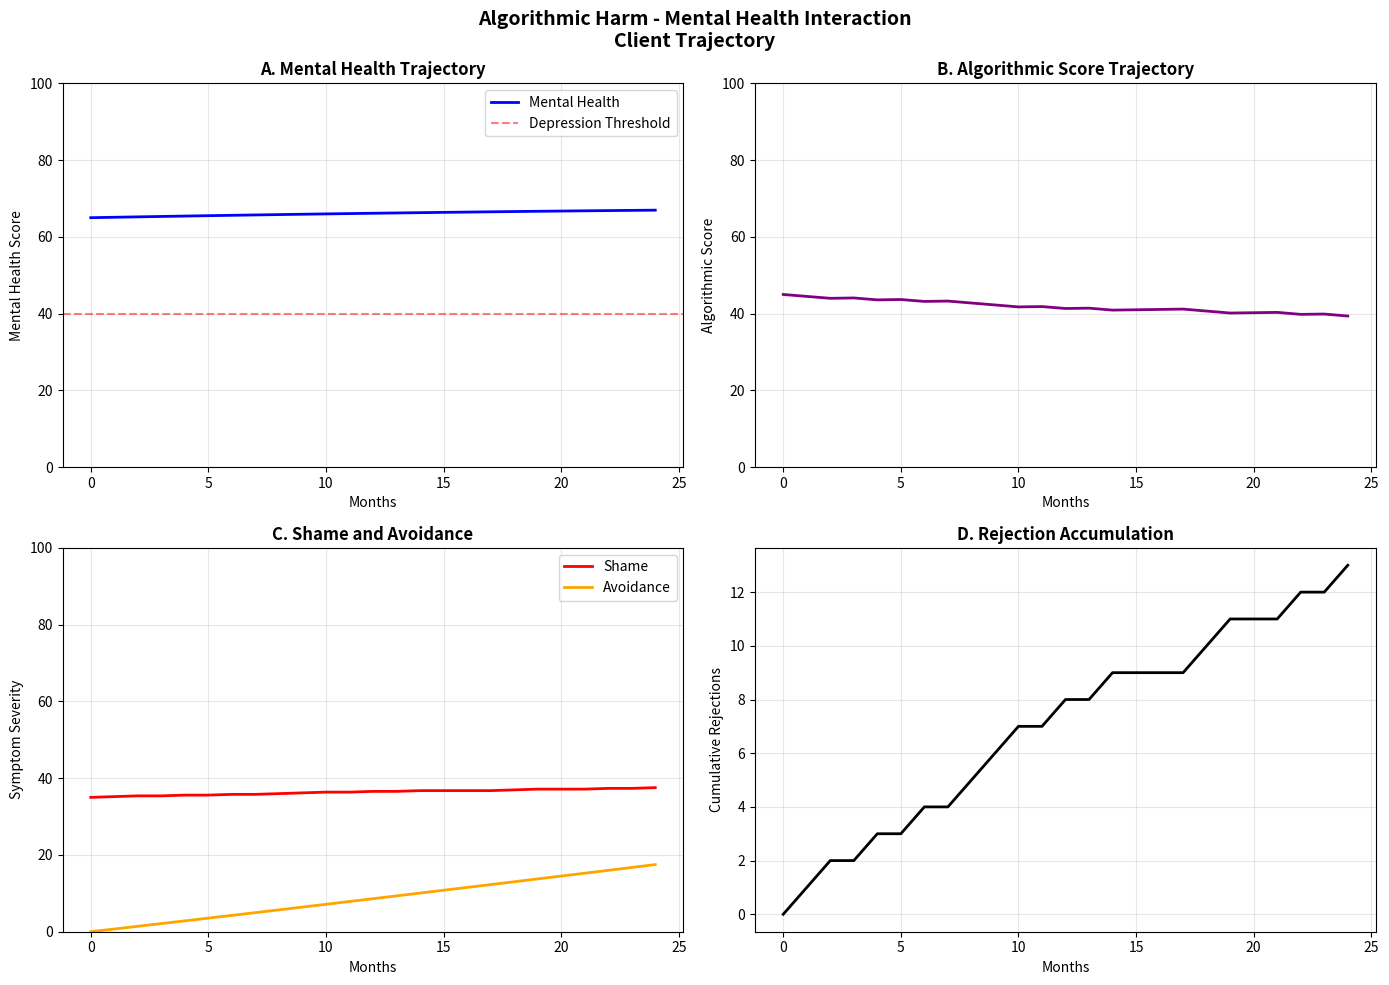
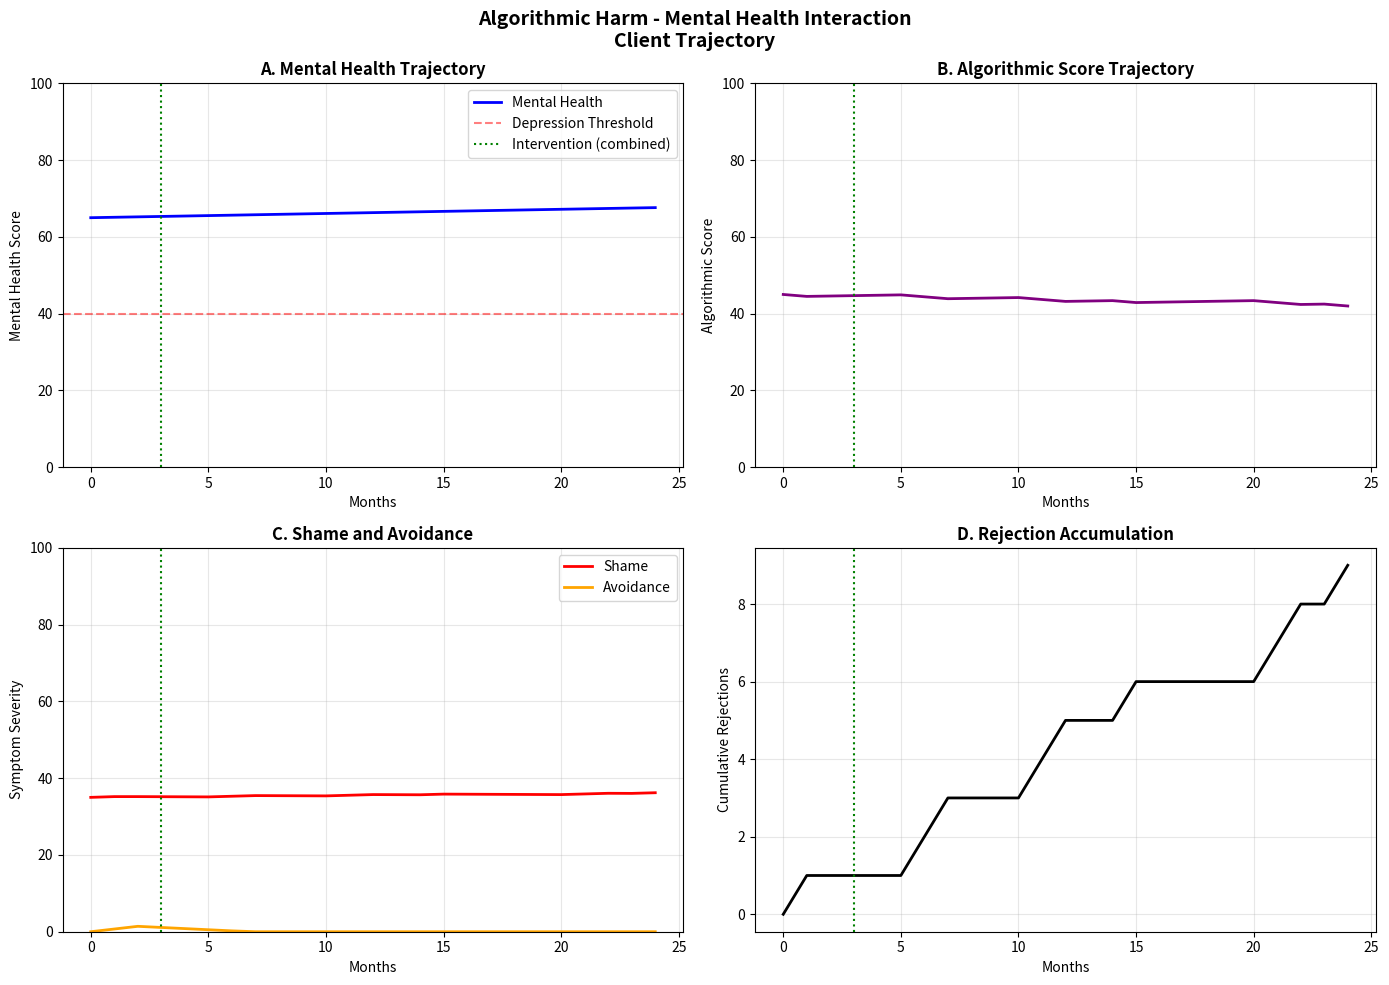
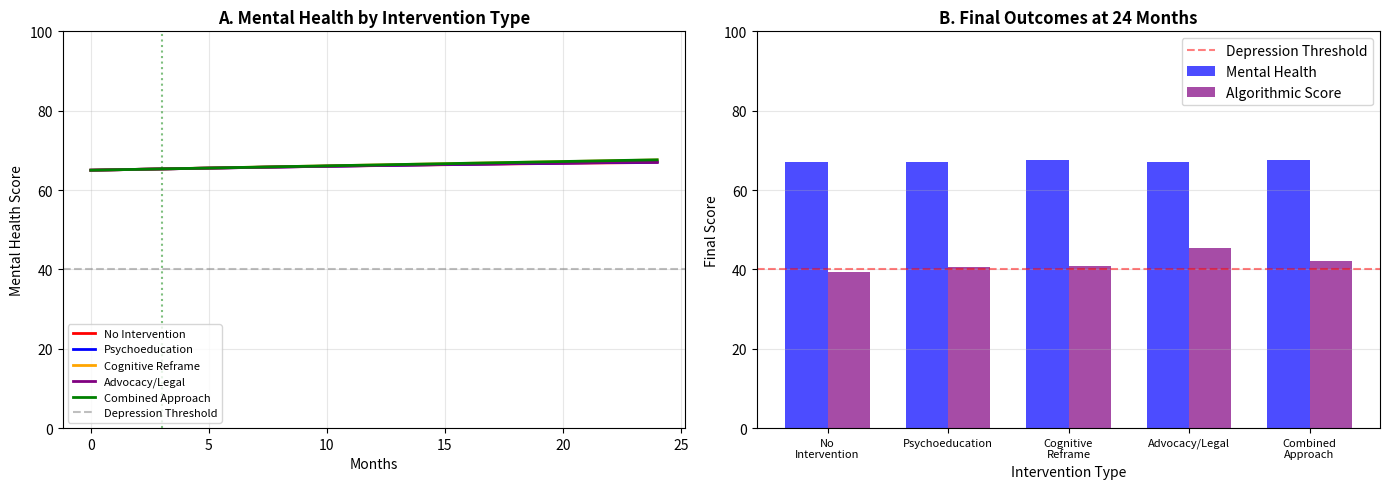

These charts were generated, in order, by the following Python code:
"""
ALGORITHMIC HARM - MENTAL HEALTH INTERACTION MODEL
Theoretical Framework for Clinical Practice

Models the bidirectional relationship between algorithmic discrimination
and mental health outcomes, including feedback loops and intervention points.

[redacted]
[redacted]
"""

import numpy as np
import matplotlib
matplotlib.use('Agg')
import matplotlib.pyplot as plt
from dataclasses import dataclass
from typing import Dict, List, Tuple
from enum import Enum


class MentalHealthDomain(Enum):
    """Mental health domains affected by algorithmic harm."""
    DEPRESSION = "depression"
    ANXIETY = "anxiety"
    SHAME = "shame"
    LEARNED_HELPLESSNESS = "learned_helplessness"
    SELF_EFFICACY = "self_efficacy"
    SUBSTANCE_USE = "substance_use"
    FUNCTIONAL_IMPAIRMENT = "functional_impairment"


@dataclass
class ClientProfile:
    """Clinical profile for algorithmic harm assessment."""
    baseline_mental_health: float  # 0-100, higher = healthier
    baseline_algorithmic_score: float  # 0-100, higher = better standing
    vulnerability_factors: List[str]  # e.g., ["SUD_history", "justice_involved"]
    protective_factors: List[str]  # e.g., ["strong_support", "treatment_engaged"]
    months_since_adverse_event: float
    current_treatment: bool


class AlgorithmicMentalHealthModel:
    """
    Models the interaction between algorithmic harm and mental health.

    Key dynamics:
    1. Algorithmic rejection → psychological harm
    2. Psychological symptoms → behavioral changes
    3. Behavioral changes → new adverse algorithmic data
    4. Cycle repeats (bidirectional feedback loop)

    Intervention points:
    - Early: Prevent algorithmic integration
    - Middle: Break psychological feedback loop
    - Late: Harm reduction and adaptation
    """

    def __init__(self):
        # Model parameters
        self.rejection_shame_coefficient = 0.15  # How much each rejection increases shame
        self.shame_avoidance_coefficient = 0.20  # How shame leads to avoidance
        self.avoidance_score_coefficient = 0.10  # How avoidance worsens algorithmic score
        self.depression_onset_threshold = 40     # Mental health score below this = clinical depression
        self.treatment_efficacy = 0.30           # How much treatment reduces symptom severity

    def simulate_trajectory(self,
                           client: ClientProfile,
                           duration_months: int = 24,
                           intervention_month: int = None,
                           intervention_type: str = None) -> Dict:
        """
        Simulate client trajectory over time.

        intervention_type options:
        - "psychoeducation": Reduces shame coefficient
        - "cognitive_reframe": Reduces learned helplessness
        - "advocacy": Improves algorithmic score directly
        - "combined": All of the above
        """
        months = np.arange(0, duration_months + 1)

        # Initialize trajectories
        mental_health = [client.baseline_mental_health]
        algorithmic_score = [client.baseline_algorithmic_score]
        shame = [100 - client.baseline_mental_health]  # Inverse relationship
        avoidance = [0]
        rejections = [0]

        # Vulnerability multiplier
        vuln_multiplier = 1.0 + 0.15 * len(client.vulnerability_factors)
        prot_multiplier = 1.0 - 0.10 * len(client.protective_factors)

        # Intervention effects
        intervention_active = False
        shame_reduction = 0
        helplessness_reduction = 0
        score_boost = 0

        for m in range(1, duration_months + 1):
            # Check for intervention
            if intervention_month and m >= intervention_month:
                if not intervention_active:
                    intervention_active = True
                    if intervention_type == "psychoeducation":
                        shame_reduction = 0.30
                    elif intervention_type == "cognitive_reframe":
                        helplessness_reduction = 0.25
                    elif intervention_type == "advocacy":
                        score_boost = 15
                    elif intervention_type == "combined":
                        shame_reduction = 0.25
                        helplessness_reduction = 0.20
                        score_boost = 10

            # Calculate current algorithmic exposure
            current_score = algorithmic_score[-1] + score_boost

            # Rejection probability based on score
            rejection_prob = max(0, min(1, (100 - current_score) / 100 * 0.7))

            # Simulate rejection this month (if actively applying)
            applying = avoidance[-1] < 50  # Stop applying if avoidance > 50%
            rejected_this_month = applying and np.random.random() < rejection_prob

            # Update rejection count
            new_rejections = rejections[-1] + (1 if rejected_this_month else 0)
            rejections.append(new_rejections)

            # Update shame (increases with rejections, decreases with intervention)
            shame_increase = self.rejection_shame_coefficient * (1 if rejected_this_month else 0)
            shame_decrease = shame_reduction * 0.1 if intervention_active else 0
            new_shame = shame[-1] + shame_increase * vuln_multiplier - shame_decrease
            new_shame = max(0, min(100, new_shame))
            shame.append(new_shame)

            # Update avoidance (increases with shame)
            new_avoidance = avoidance[-1] + self.shame_avoidance_coefficient * new_shame * 0.1
            new_avoidance -= helplessness_reduction * 5 if intervention_active else 0
            new_avoidance = max(0, min(100, new_avoidance))
            avoidance.append(new_avoidance)

            # Update mental health
            mh_change = -0.5 * new_shame / 100 - 0.3 * new_avoidance / 100
            if client.current_treatment:
                mh_change += self.treatment_efficacy
            new_mh = mental_health[-1] + mh_change * prot_multiplier
            new_mh = max(0, min(100, new_mh))
            mental_health.append(new_mh)

            # Update algorithmic score
            score_change = -0.5 if rejected_this_month else 0.1  # Slight recovery if no rejection
            score_change -= self.avoidance_score_coefficient * new_avoidance / 100  # Avoidance creates gaps
            new_score = algorithmic_score[-1] + score_change
            new_score = max(0, min(100, new_score))
            algorithmic_score.append(new_score)

        return {
            'months': months,
            'mental_health': np.array(mental_health),
            'algorithmic_score': np.array(algorithmic_score),
            'shame': np.array(shame),
            'avoidance': np.array(avoidance),
            'rejections': np.array(rejections),
            'intervention_month': intervention_month,
            'intervention_type': intervention_type,
            'final_mental_health': mental_health[-1],
            'final_algorithmic_score': algorithmic_score[-1],
            'meets_depression_criteria': mental_health[-1] < self.depression_onset_threshold,
        }

    def compare_interventions(self, client: ClientProfile, duration: int = 24) -> Dict:
        """Compare outcomes across intervention types."""
        results = {}

        # No intervention
        results['no_intervention'] = self.simulate_trajectory(client, duration)

        # Different intervention types at month 3
        for intervention in ['psychoeducation', 'cognitive_reframe', 'advocacy', 'combined']:
            results[intervention] = self.simulate_trajectory(
                client, duration, intervention_month=3, intervention_type=intervention
            )

        return results

    def plot_client_trajectory(self, result: Dict, save_path: str = None):
        """Visualize a single client trajectory."""
        fig, axes = plt.subplots(2, 2, figsize=(14, 10))

        months = result['months']

        # Panel A: Mental Health Score
        ax = axes[0, 0]
        ax.plot(months, result['mental_health'], 'b-', linewidth=2, label='Mental Health')
        ax.axhline(y=40, color='red', linestyle='--', alpha=0.5, label='Depression Threshold')
        if result['intervention_month']:
            ax.axvline(x=result['intervention_month'], color='green', linestyle=':',
                      label=f"Intervention ({result['intervention_type']})")
        ax.set_xlabel('Months')
        ax.set_ylabel('Mental Health Score')
        ax.set_title('A. Mental Health Trajectory', fontweight='bold')
        ax.legend()
        ax.set_ylim(0, 100)
        ax.grid(True, alpha=0.3)

        # Panel B: Algorithmic Score
        ax = axes[0, 1]
        ax.plot(months, result['algorithmic_score'], 'purple', linewidth=2)
        if result['intervention_month']:
            ax.axvline(x=result['intervention_month'], color='green', linestyle=':')
        ax.set_xlabel('Months')
        ax.set_ylabel('Algorithmic Score')
        ax.set_title('B. Algorithmic Score Trajectory', fontweight='bold')
        ax.set_ylim(0, 100)
        ax.grid(True, alpha=0.3)

        # Panel C: Shame and Avoidance
        ax = axes[1, 0]
        ax.plot(months, result['shame'], 'r-', linewidth=2, label='Shame')
        ax.plot(months, result['avoidance'], 'orange', linewidth=2, label='Avoidance')
        if result['intervention_month']:
            ax.axvline(x=result['intervention_month'], color='green', linestyle=':')
        ax.set_xlabel('Months')
        ax.set_ylabel('Symptom Severity')
        ax.set_title('C. Shame and Avoidance', fontweight='bold')
        ax.legend()
        ax.set_ylim(0, 100)
        ax.grid(True, alpha=0.3)

        # Panel D: Cumulative Rejections
        ax = axes[1, 1]
        ax.plot(months, result['rejections'], 'k-', linewidth=2)
        if result['intervention_month']:
            ax.axvline(x=result['intervention_month'], color='green', linestyle=':')
        ax.set_xlabel('Months')
        ax.set_ylabel('Cumulative Rejections')
        ax.set_title('D. Rejection Accumulation', fontweight='bold')
        ax.grid(True, alpha=0.3)

        plt.suptitle('Algorithmic Harm - Mental Health Interaction\nClient Trajectory',
                    fontsize=14, fontweight='bold')
        plt.tight_layout()

        if save_path:
            plt.savefig(save_path, dpi=300, bbox_inches='tight')
            print(f"Saved to {save_path}")

        return fig

    def plot_intervention_comparison(self, results: Dict, save_path: str = None):
        """Compare different intervention outcomes."""
        fig, axes = plt.subplots(1, 2, figsize=(14, 5))

        colors = {
            'no_intervention': 'red',
            'psychoeducation': 'blue',
            'cognitive_reframe': 'orange',
            'advocacy': 'purple',
            'combined': 'green',
        }

        labels = {
            'no_intervention': 'No Intervention',
            'psychoeducation': 'Psychoeducation',
            'cognitive_reframe': 'Cognitive Reframe',
            'advocacy': 'Advocacy/Legal',
            'combined': 'Combined Approach',
        }

        # Panel A: Mental Health Trajectories
        ax = axes[0]
        for key, result in results.items():
            ax.plot(result['months'], result['mental_health'],
                   color=colors[key], linewidth=2, label=labels[key])

        ax.axhline(y=40, color='gray', linestyle='--', alpha=0.5, label='Depression Threshold')
        ax.axvline(x=3, color='green', linestyle=':', alpha=0.5)
        ax.set_xlabel('Months')
        ax.set_ylabel('Mental Health Score')
        ax.set_title('A. Mental Health by Intervention Type', fontweight='bold')
        ax.legend(loc='lower left', fontsize=8)
        ax.set_ylim(0, 100)
        ax.grid(True, alpha=0.3)

        # Panel B: Final Outcomes Bar Chart
        ax = axes[1]
        interventions = list(results.keys())
        final_mh = [results[k]['final_mental_health'] for k in interventions]
        final_alg = [results[k]['final_algorithmic_score'] for k in interventions]

        x = np.arange(len(interventions))
        width = 0.35

        bars1 = ax.bar(x - width/2, final_mh, width, label='Mental Health', color='blue', alpha=0.7)
        bars2 = ax.bar(x + width/2, final_alg, width, label='Algorithmic Score', color='purple', alpha=0.7)

        ax.axhline(y=40, color='red', linestyle='--', alpha=0.5, label='Depression Threshold')
        ax.set_xlabel('Intervention Type')
        ax.set_ylabel('Final Score')
        ax.set_title('B. Final Outcomes at 24 Months', fontweight='bold')
        ax.set_xticks(x)
        ax.set_xticklabels([labels[k].replace(' ', '\n') for k in interventions], fontsize=8)
        ax.legend()
        ax.set_ylim(0, 100)
        ax.grid(True, alpha=0.3, axis='y')

        plt.tight_layout()

        if save_path:
            plt.savefig(save_path, dpi=300, bbox_inches='tight')
            print(f"Saved to {save_path}")

        return fig


def create_clinical_case_example():
    """Create example clinical cases for demonstration."""
    cases = {
        'moderate_risk': ClientProfile(
            baseline_mental_health=65,
            baseline_algorithmic_score=45,
            vulnerability_factors=['employment_gap', 'medical_debt'],
            protective_factors=['treatment_engaged'],
            months_since_adverse_event=4,
            current_treatment=True,
        ),
        'high_risk': ClientProfile(
            baseline_mental_health=50,
            baseline_algorithmic_score=30,
            vulnerability_factors=['SUD_history', 'justice_involved', 'housing_instability'],
            protective_factors=[],
            months_since_adverse_event=8,
            current_treatment=True,
        ),
        'severe_risk': ClientProfile(
            baseline_mental_health=35,
            baseline_algorithmic_score=20,
            vulnerability_factors=['SUD_history', 'HIV_positive', 'justice_involved', 'homeless'],
            protective_factors=['treatment_engaged'],
            months_since_adverse_event=18,
            current_treatment=True,
        ),
    }
    return cases


def main():
    """Demonstrate the algorithmic-mental health interaction model."""
    print("=" * 70)
    print("ALGORITHMIC HARM - MENTAL HEALTH INTERACTION MODEL")
    print("Clinical Framework Demonstration")
    print("=" * 70)

    model = AlgorithmicMentalHealthModel()
    cases = create_clinical_case_example()

    # Demonstrate with moderate risk case
    print("\n--- MODERATE RISK CASE ---")
    client = cases['moderate_risk']
    print(f"Baseline Mental Health: {client.baseline_mental_health}")
    print(f"Baseline Algorithmic Score: {client.baseline_algorithmic_score}")
    print(f"Vulnerability Factors: {client.vulnerability_factors}")
    print(f"Protective Factors: {client.protective_factors}")

    # Compare interventions
    results = model.compare_interventions(client, duration=24)

    print("\n24-MONTH OUTCOMES:")
    print("-" * 50)
    for intervention, result in results.items():
        print(f"{intervention:20s}: MH={result['final_mental_health']:.1f}, "
              f"Alg={result['final_algorithmic_score']:.1f}, "
              f"Depression={result['meets_depression_criteria']}")

    # Generate visualizations
    print("\nGenerating visualizations...")

    # Single trajectory (no intervention)
    model.plot_client_trajectory(results['no_intervention'],
                                 'trajectory_no_intervention.png')

    # Trajectory with combined intervention
    model.plot_client_trajectory(results['combined'],
                                 'trajectory_combined_intervention.png')

    # Intervention comparison
    model.plot_intervention_comparison(results, 'intervention_comparison.png')

    print("\nVisualization files created:")
    print("  - trajectory_no_intervention.png")
    print("  - trajectory_combined_intervention.png")
    print("  - intervention_comparison.png")

    # Key clinical insights
    print("\n" + "=" * 70)
    print("KEY CLINICAL INSIGHTS")
    print("=" * 70)
    print("""
1. WITHOUT INTERVENTION:
   - Mental health deteriorates steadily
   - Shame and avoidance compound
   - Algorithmic score continues declining
   - Depression criteria likely met within 12-18 months

2. PSYCHOEDUCATION ALONE:
   - Reduces shame by validating external cause
   - Limited effect on algorithmic trajectory
   - Mental health partially stabilized

3. COGNITIVE REFRAME ALONE:
   - Reduces learned helplessness
   - Decreases avoidance behavior
   - More applications = more data points (can backfire)

4. ADVOCACY/LEGAL ALONE:
   - Directly improves algorithmic score
   - Limited psychological effect
   - Doesn't address shame/avoidance

5. COMBINED APPROACH (RECOMMENDED):
   - Addresses both psychological and systemic factors
   - Best mental health outcomes
   - Most sustainable recovery trajectory
   - Requires coordination across disciplines
""")


if __name__ == "__main__":
    main()
